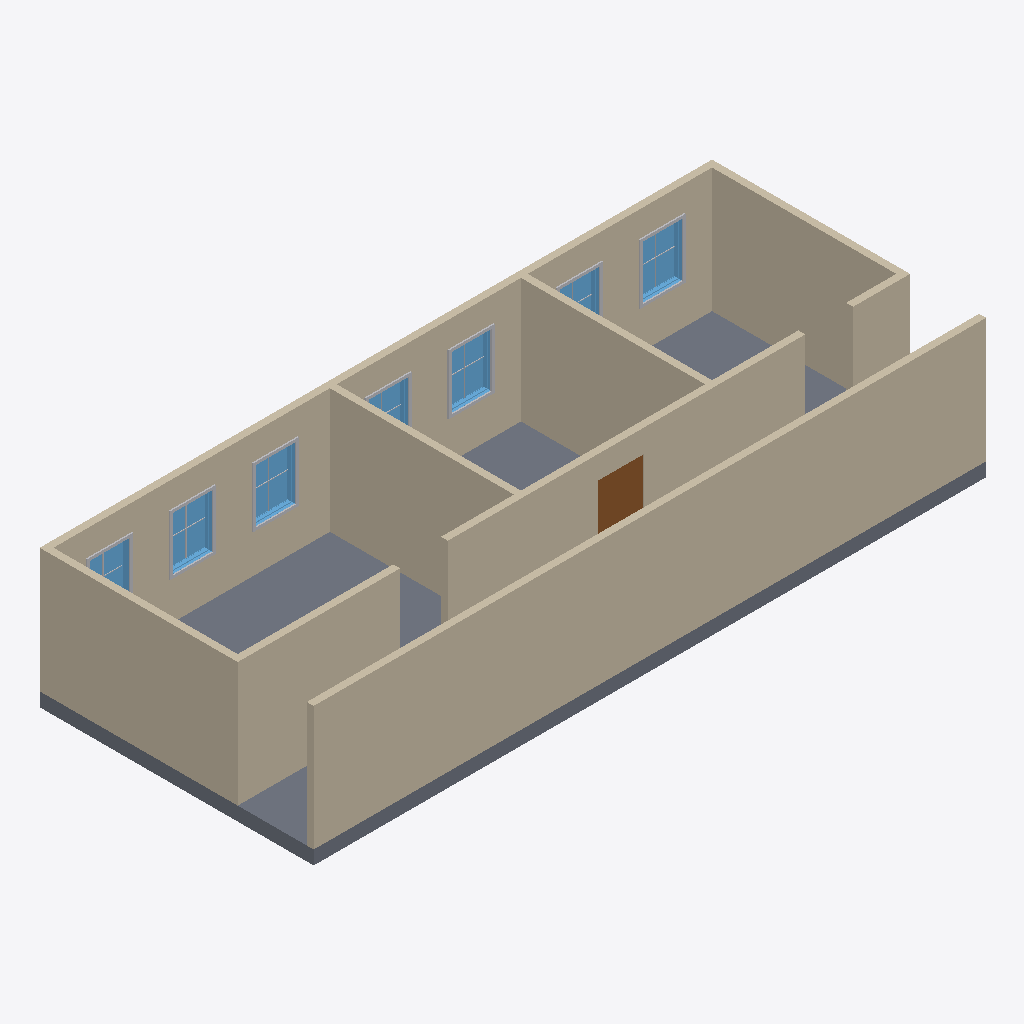
Isometric view of an IFC building model (IFC-SPF (STEP), schema IFC4, length unit millimetre), seen from the south-west, elements coloured by IFC class: 14 other elements (light grey), 9 walls (beige), 7 windows (light blue), 1 slab (grey), 1 door (brown).
Extent 14.6 m × 6.0 m × 3.0 m (x, y, z). Storeys (2): L1 at 0.00 m; L2 at 2.70 m. Elements (40): 21 IfcBuildingElementProxy, 9 IfcWall, 7 IfcWindow, 1 IfcDoor, 1 IfcFurniture, 1 IfcSlab.

HEADER;
FILE_DESCRIPTION(('ViewDefinition [DesignTransferView_V1.0]','RevitIdentifiers [ContentGUID: 4ba9d54e-d371-479e-91f3-e06e21918905, VersionGUID: c7ae8900-ba57-495b-9464-8f5f1f90a877, NumberOfSaves: 9]','CoordinateReference [CoordinateBase: Shared Coordinates]'),'2;1');
FILE_NAME('208C_Door_CorridorSwingConflict.ifc','2026-05-09T22:24:46+01:00',(''),(''),'ODA SDAI 25.12','Autodesk Revit 26.2.0.20 (ENU) - IFC 26.2.0.20','');
FILE_SCHEMA(('IFC4'));
ENDSEC;
DATA;
#29=IFCPROJECT('1BgTLEqt57df7pu6xURdRr',#18,'Project Number',$,$,'Project Name','Project Status',(#24),#6275);
#44=IFCSITE('1BgTLEqt57df7pu6xURdRt',#18,'Default',$,$,#43,$,$,.ELEMENT.,(42,21,31,401672),(-71,-3,-24,-345703),0.0,$,$);
#34=IFCBUILDING('1BgTLEqt57df7pu6xURdRq',#18,'Building Name',$,$,#32,$,'Building Name',.ELEMENT.,$,$,#33);
#37=IFCBUILDINGSTOREY('2JF4e6axWHqu3u0C1FZlmi',#18,'L1',$,'Level:8mm Head',#36,$,'L1',.ELEMENT.,0.0);
#41=IFCBUILDINGSTOREY('1ZGO8hrFCHqw0v0026FpFv',#18,'L2',$,'Level:8mm Head',#40,$,'L2',.ELEMENT.,2700.0);
#276=IFCWALL('3kQIpTVjrCohQ1MdVvJwPw',#18,'Basic Wall:Generic - 150mm:1665782',$,'Basic Wall:Generic - 150mm',#264,#268,'1665782',.NOTDEFINED.);
#111=IFCWALL('3kQIpTVjrCohQ1MdVvJwcZ',#18,'Basic Wall:Generic - 150mm:1664303',$,'Basic Wall:Generic - 150mm',#99,#103,'1664303',.NOTDEFINED.);
#2977=IFCSLAB('27tzQaJmn7ePM31XrLwjIn',#18,'Floor:Generic 300mm:1670554',$,'Floor:Generic 300mm',#2958,#2976,'1670554',.FLOOR.);
#210=IFCWALL('3kQIpTVjrCohQ1MdVvJwie',#18,'Basic Wall:Generic - 150mm:1664932',$,'Basic Wall:Generic - 150mm',#198,#202,'1664932',.NOTDEFINED.);
#1337=IFCWALL('21ID$HwUnCnR1F$uRATCEx',#18,'Basic Wall:Generic - 150mm:1668302',$,'Basic Wall:Generic - 150mm',#1325,#1329,'1668302',.NOTDEFINED.);
#243=IFCWALL('3kQIpTVjrCohQ1MdVvJwHJ',#18,'Basic Wall:Generic - 150mm:1665247',$,'Basic Wall:Generic - 150mm',#231,#235,'1665247',.NOTDEFINED.);
#65=IFCWALL('3kQIpTVjrCohQ1MdVvJwWd',#18,'Basic Wall:Generic - 150mm:1664171',$,'Basic Wall:Generic - 150mm',#50,#54,'1664171',.NOTDEFINED.);
#144=IFCWALL('3kQIpTVjrCohQ1MdVvJwag',#18,'Basic Wall:Generic - 150mm:1664422',$,'Basic Wall:Generic - 150mm',#132,#136,'1664422',.NOTDEFINED.);
#1304=IFCWALL('21ID$HwUnCnR1F$uRATCRh',#18,'Basic Wall:Generic - 150mm:1667486',$,'Basic Wall:Generic - 150mm',#1292,#1296,'1667486',.NOTDEFINED.);
#177=IFCWALL('3kQIpTVjrCohQ1MdVvJwgB',#18,'Basic Wall:Generic - 150mm:1664519',$,'Basic Wall:Generic - 150mm',#165,#169,'1664519',.NOTDEFINED.);
#1275=IFCDOOR('21ID$HwUnCnR1F$uRATDgs',#18,'M_Door-Passage-Single-Flush:900 x 2100mm:1666499',$,'M_Door-Passage-Single-Flush:900 x 2100mm',#6274,#1271,'1666499',2200.0,999.9999999999998,.DOOR.,$,$);
#2623=IFCWINDOW('2VsGn_Icb4PO9MnzhjPf$w',#18,'M_Window-Fixed:900 x 1200mm:1669816',$,'M_Window-Fixed:900 x 1200mm',#6151,#2619,'1669816',1200.0000000000036,899.9999999999997,.WINDOW.,.NOTDEFINED.,$);
#2895=IFCWINDOW('2VsGn_Icb4PO9MnzhjPfdu',#18,'M_Window-Fixed:900 x 1200mm:1670330',$,'M_Window-Fixed:900 x 1200mm',#6231,#2891,'1670330',1200.0000000000036,899.999999999999,.WINDOW.,.NOTDEFINED.,$);
#2691=IFCWINDOW('2VsGn_Icb4PO9MnzhjPfvD',#18,'M_Window-Fixed:900 x 1200mm:1669903',$,'M_Window-Fixed:900 x 1200mm',#6171,#2687,'1669903',1200.0000000000036,899.9999999999995,.WINDOW.,.NOTDEFINED.,$);
#2354=IFCWINDOW('2VsGn_Icb4PO9MnzhjPfCi',#18,'M_Window-Fixed:900 x 1200mm:1668718',$,'M_Window-Fixed:900 x 1200mm',#6111,#2350,'1668718',1200.0000000000036,899.9999999999995,.WINDOW.,.NOTDEFINED.,$);
#2759=IFCWINDOW('2VsGn_Icb4PO9MnzhjPfwC',#18,'M_Window-Fixed:900 x 1200mm:1670094',$,'M_Window-Fixed:900 x 1200mm',#6191,#2755,'1670094',1200.0000000000036,899.9999999999995,.WINDOW.,.NOTDEFINED.,$);
#2539=IFCBUILDINGELEMENTPROXY('2VsGn_Icb4PO9MnzhjPfCn',#18,'M_Trim-Window-Interior-Flat:Picture Frame:1668723',$,'M_Trim-Window-Interior-Flat:Picture Frame',#2538,#2535,'1668723',.NOTDEFINED.);
#2555=IFCWINDOW('2VsGn_Icb4PO9MnzhjPfsF',#18,'M_Window-Fixed:900 x 1200mm:1669325',$,'M_Window-Fixed:900 x 1200mm',#6131,#2551,'1669325',1200.0000000000036,899.9999999999998,.WINDOW.,.NOTDEFINED.,$);
#2827=IFCWINDOW('2VsGn_Icb4PO9MnzhjPfw$',#18,'M_Window-Fixed:900 x 1200mm:1670141',$,'M_Window-Fixed:900 x 1200mm',#6211,#2823,'1670141',1200.0000000000036,899.999999999999,.WINDOW.,.NOTDEFINED.,$);
#2676=IFCBUILDINGELEMENTPROXY('2VsGn_Icb4PO9MnzhjPf$$',#18,'M_Trim-Window-Interior-Flat:Picture Frame:1669821',$,'M_Trim-Window-Interior-Flat:Picture Frame',#2675,#2672,'1669821',.NOTDEFINED.);
#2948=IFCBUILDINGELEMENTPROXY('2VsGn_Icb4PO9MnzhjPfdz',#18,'M_Trim-Window-Interior-Flat:Picture Frame:1670335',$,'M_Trim-Window-Interior-Flat:Picture Frame',#2947,#2944,'1670335',.NOTDEFINED.);
#2744=IFCBUILDINGELEMENTPROXY('2VsGn_Icb4PO9MnzhjPfvM',#18,'M_Trim-Window-Interior-Flat:Picture Frame:1669908',$,'M_Trim-Window-Interior-Flat:Picture Frame',#2743,#2740,'1669908',.NOTDEFINED.);
#2812=IFCBUILDINGELEMENTPROXY('2VsGn_Icb4PO9MnzhjPfwH',#18,'M_Trim-Window-Interior-Flat:Picture Frame:1670099',$,'M_Trim-Window-Interior-Flat:Picture Frame',#2811,#2808,'1670099',.NOTDEFINED.);
#2608=IFCBUILDINGELEMENTPROXY('2VsGn_Icb4PO9MnzhjPfsG',#18,'M_Trim-Window-Interior-Flat:Picture Frame:1669330',$,'M_Trim-Window-Interior-Flat:Picture Frame',#2607,#2604,'1669330',.NOTDEFINED.);
#2880=IFCBUILDINGELEMENTPROXY('2VsGn_Icb4PO9MnzhjPfb0',#18,'M_Trim-Window-Interior-Flat:Picture Frame:1670146',$,'M_Trim-Window-Interior-Flat:Picture Frame',#2879,#2876,'1670146',.NOTDEFINED.);
#2711=IFCBUILDINGELEMENTPROXY('2VsGn_Icb4PO9MnzhjPfvG',#18,'M_Muntin Pattern_2x2:M_Muntin Pattern_2x2:1669906',$,'M_Muntin Pattern_2x2:M_Muntin Pattern_2x2',#2710,#2707,'1669906',.NOTDEFINED.);
#2442=IFCBUILDINGELEMENTPROXY('2VsGn_Icb4PO9MnzhjPfCp',#18,'M_Muntin Pattern_2x2:M_Muntin Pattern_2x2:1668721',$,'M_Muntin Pattern_2x2:M_Muntin Pattern_2x2',#2441,#2438,'1668721',.NOTDEFINED.);
#2643=IFCBUILDINGELEMENTPROXY('2VsGn_Icb4PO9MnzhjPf$v',#18,'M_Muntin Pattern_2x2:M_Muntin Pattern_2x2:1669819',$,'M_Muntin Pattern_2x2:M_Muntin Pattern_2x2',#2642,#2639,'1669819',.NOTDEFINED.);
#2915=IFCBUILDINGELEMENTPROXY('2VsGn_Icb4PO9MnzhjPfd$',#18,'M_Muntin Pattern_2x2:M_Muntin Pattern_2x2:1670333',$,'M_Muntin Pattern_2x2:M_Muntin Pattern_2x2',#2914,#2911,'1670333',.NOTDEFINED.);
#2779=IFCBUILDINGELEMENTPROXY('2VsGn_Icb4PO9MnzhjPfwJ',#18,'M_Muntin Pattern_2x2:M_Muntin Pattern_2x2:1670097',$,'M_Muntin Pattern_2x2:M_Muntin Pattern_2x2',#2778,#2775,'1670097',.NOTDEFINED.);
#2847=IFCBUILDINGELEMENTPROXY('2VsGn_Icb4PO9MnzhjPfb2',#18,'M_Muntin Pattern_2x2:M_Muntin Pattern_2x2:1670144',$,'M_Muntin Pattern_2x2:M_Muntin Pattern_2x2',#2846,#2843,'1670144',.NOTDEFINED.);
#2575=IFCBUILDINGELEMENTPROXY('2VsGn_Icb4PO9MnzhjPfsI',#18,'M_Muntin Pattern_2x2:M_Muntin Pattern_2x2:1669328',$,'M_Muntin Pattern_2x2:M_Muntin Pattern_2x2',#2574,#2571,'1669328',.NOTDEFINED.);
ENDSEC;
